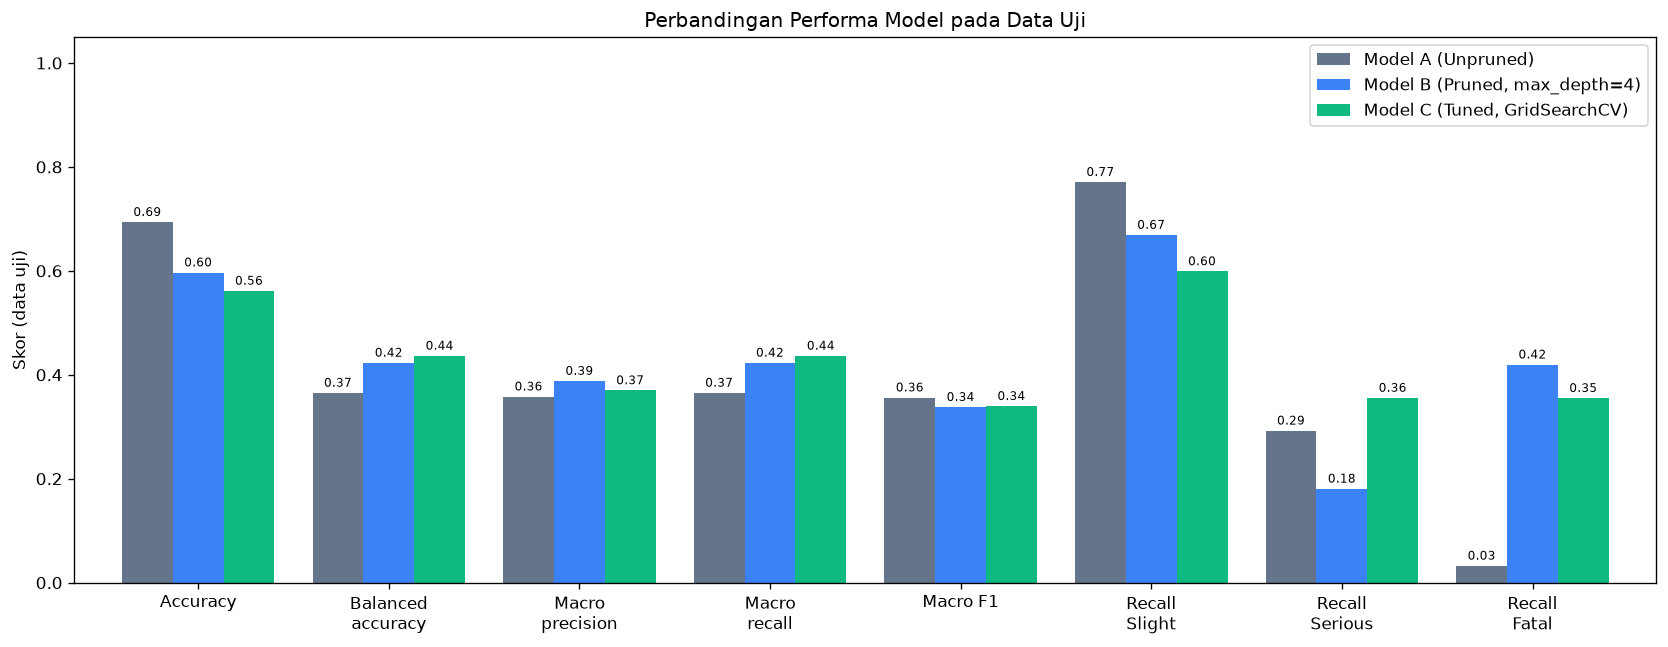

The data file committed next to this chart (first rows):
model, kedalaman, jumlah_daun, param_criterion, param_max_depth, param_min_samples_split, param_min_samples_leaf, cv_balanced_accuracy_mean, cv_balanced_accuracy_std, cv_f1_macro_mean, cv_f1_macro_std, cv_recall_fatal_mean, cv_recall_fatal_std, cv_skor_gabungan, train_accuracy, train_balanced_accuracy, train_precision_macro, train_recall_macro, train_f1_macro, train_f1_weighted, train_recall_Slight Injury, train_recall_Serious Injury, train_recall_Fatal injury, test_accuracy
Model A (Unpruned), 40, 2702, gini, , 2, 1, 0.3729, 0.0305, 0.3563, 0.0198, 0.0865, 0.0663, 0.2719, 0.884, 0.9356, 0.6438, 0.9356, 0.7205, 0.8968, 0.8741, 0.9326, 1.0, 0.6936
Model B (Pruned, max_depth=4), 4, 16, gini, 4.0, 2, 1, 0.4202, 0.0332, 0.3074, 0.0658, 0.4018, 0.0994, 0.3765, 0.5841, 0.4878, 0.3795, 0.4878, 0.3385, 0.6606, 0.6491, 0.1923, 0.622, 0.5966
Model C (Tuned, GridSearchCV), 8, 67, entropy, 8.0, 100, 20, 0.4403, 0.0082, 0.3157, 0.0301, 0.4938, 0.1325, 0.4166, 0.5561, 0.5478, 0.3826, 0.5478, 0.3554, 0.6347, 0.5818, 0.3924, 0.6693, 0.5613
